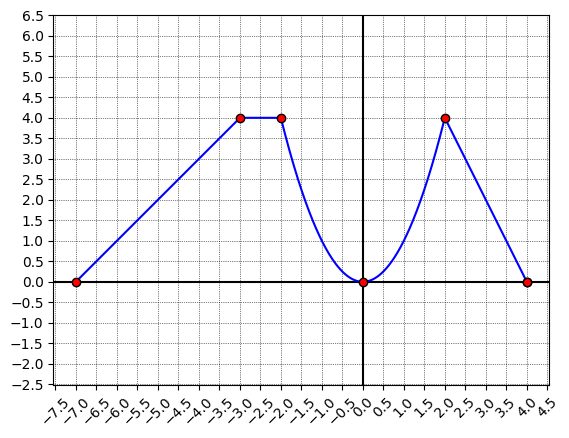

Write the Python code that produced this figure.
import numpy as np
from matplotlib import pyplot as plt


def resolve_y(x: int):
    y = None

    if -7 <= x < -3:
        y = x + 7
    elif -3 <= x < -2:
        y = 4
    elif -2 <= x < 2:
        y = x**2
    elif 2 <= x <= 4:
        y = x * -2 + 8

    return y


def main():
    START = -10
    END = 10
    SAMPLES = 10000
    CONTROL_POINTS = ((-7, 0), (-3, 4), (-2, 4), (0, 0), (2, 4), (4, 0), (4, 0))

    x_data = [i for i in np.linspace(START, END, SAMPLES)]
    y_data = [resolve_y(x) for x in x_data]

    plt.grid(color="k", linewidth=0.5, linestyle=":")
    plt.axvline(x=0, c="black")
    plt.axhline(y=0, c="black")

    plt.plot(x_data, y_data, "b-")
    plt.plot(*zip(*CONTROL_POINTS), "ro")

    plt.xticks(np.arange(-10, 10, step=0.5), rotation=45)
    plt.yticks(np.arange(-10, 10, step=0.5))

    plt.style.use("classic")
    plt.axis("equal")
    plt.show()


if __name__ == "__main__":
    main()
